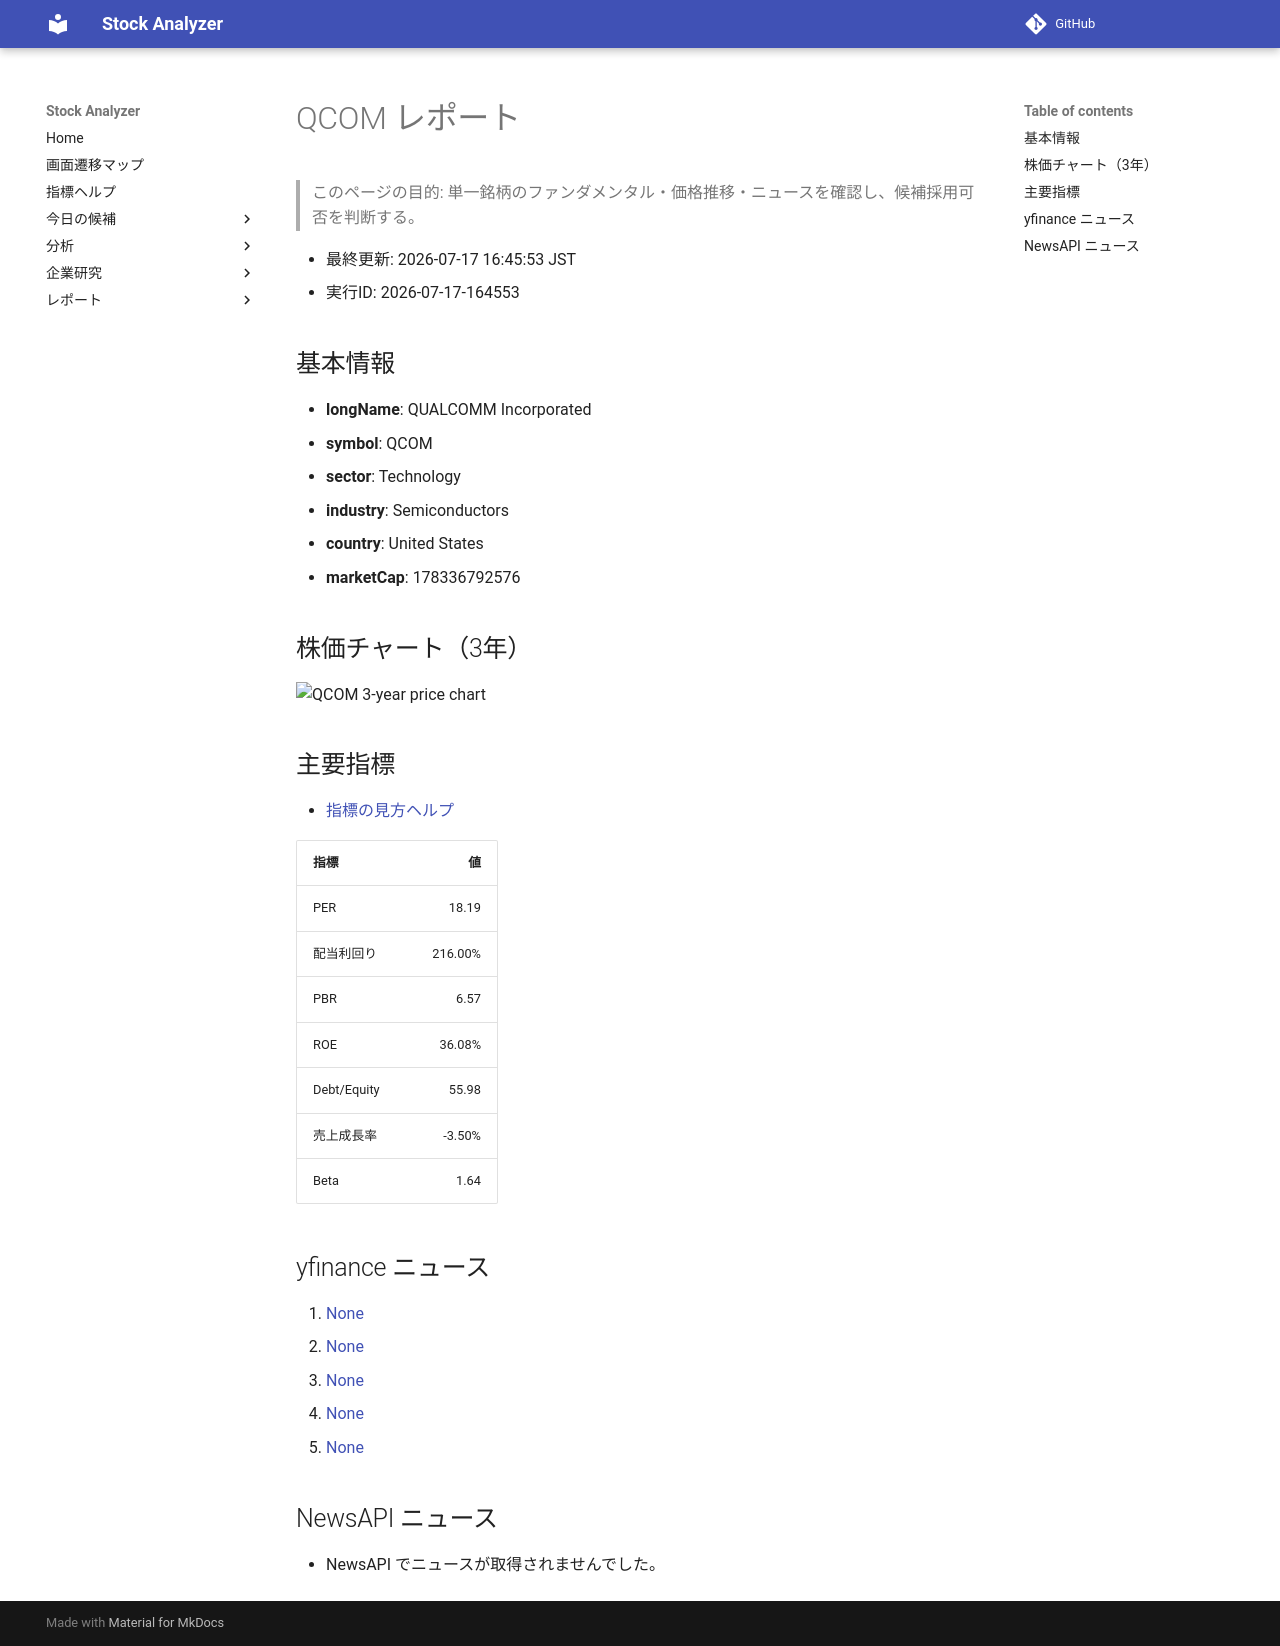

repository: Yumi-note/Making-APP · page: reports/2026-07-17/164553/QCOM/index.html · generator: mkdocs

# QCOM レポート

> このページの目的: 単一銘柄のファンダメンタル・価格推移・ニュースを確認し、候補採用可否を判断する。

- 最終更新: 2026-07-17 16:45:53 JST
- 実行ID: 2026-07-17-164553

## 基本情報

- **longName**: QUALCOMM Incorporated
- **symbol**: QCOM
- **sector**: Technology
- **industry**: Semiconductors
- **country**: United States
- **marketCap**: 178336792576

## 株価チャート（3年）

![QCOM 3-year price chart](QCOM_3y.png)

## 主要指標

- [指標の見方ヘルプ](../../../../indicators.md)

| 指標 | 値 |
|---|---:|
| PER | 18.19 |
| 配当利回り | 216.00% |
| PBR | 6.57 |
| ROE | 36.08% |
| Debt/Equity | 55.98 |
| 売上成長率 | -3.50% |
| Beta | 1.64 |

## yfinance ニュース

1. [None](None)
2. [None](None)
3. [None](None)
4. [None](None)
5. [None](None)

## NewsAPI ニュース

- NewsAPI でニュースが取得されませんでした。
